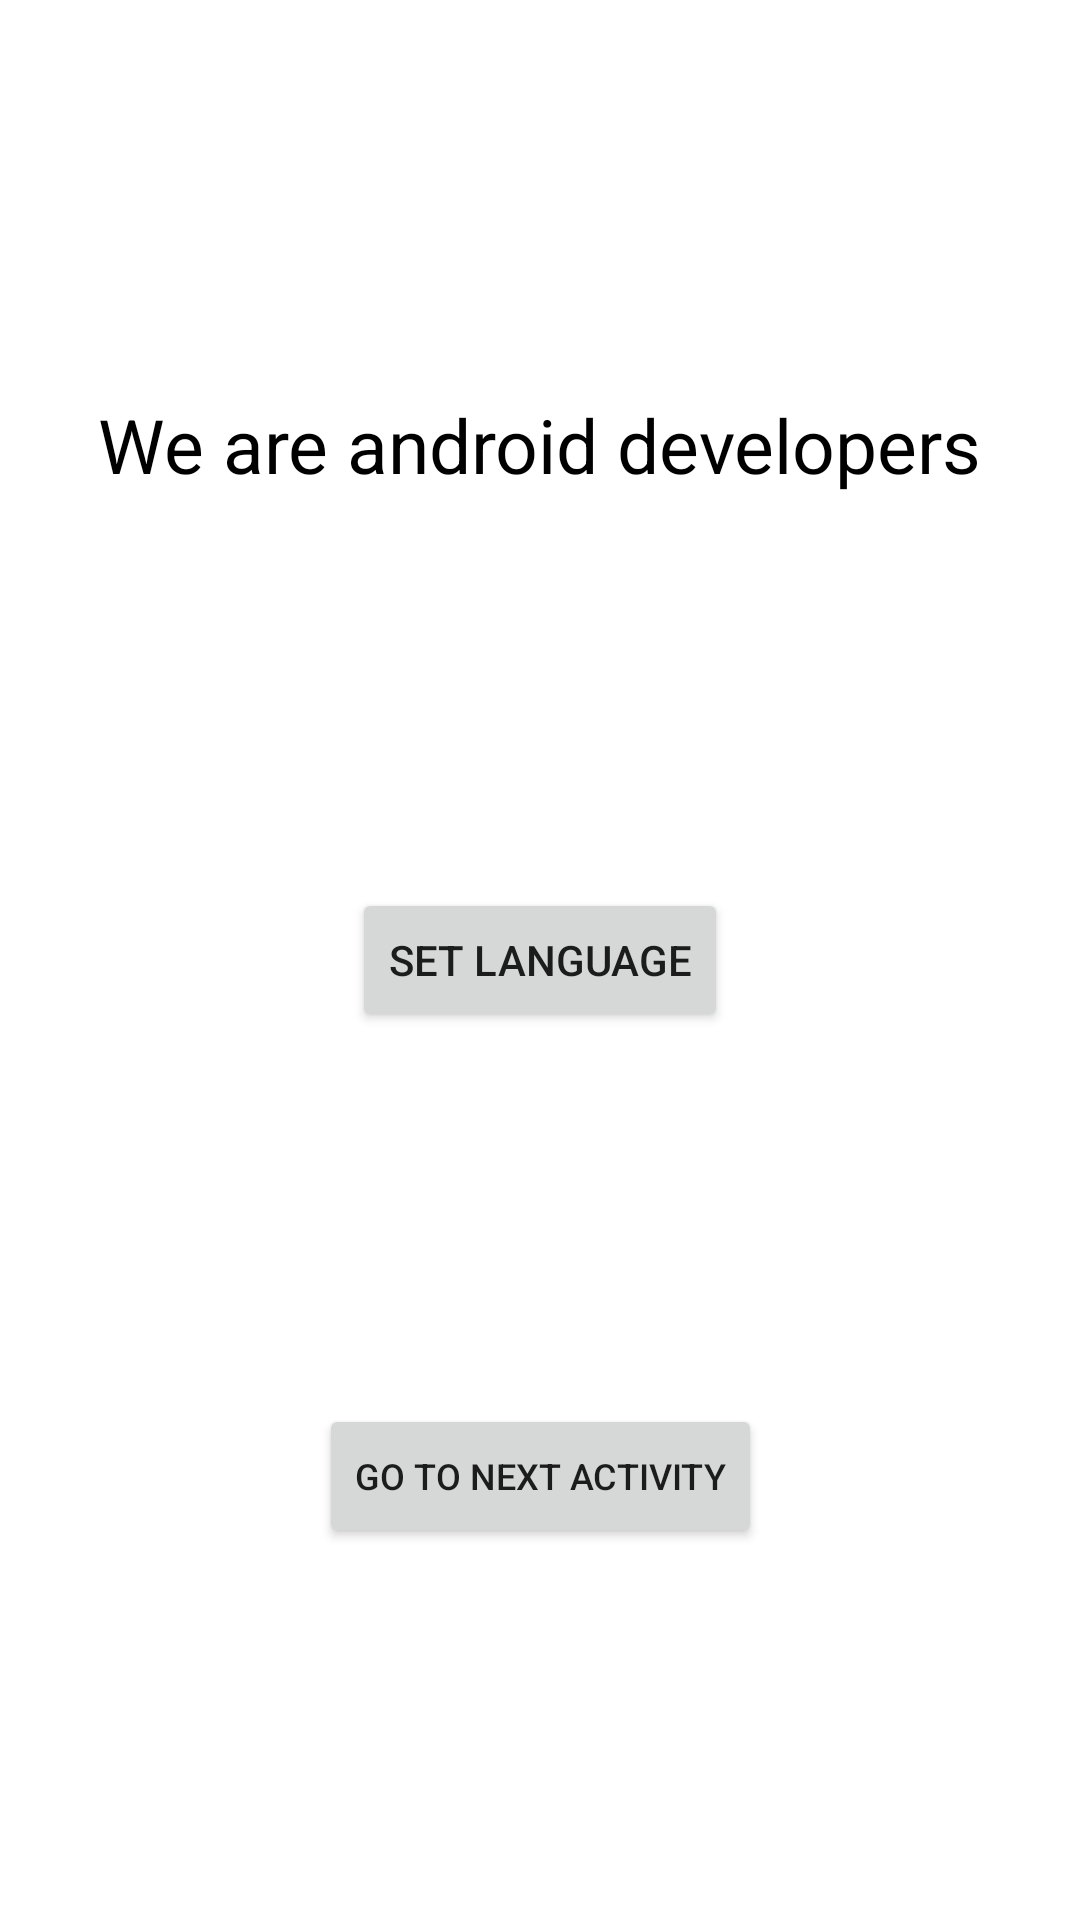

The Android layout XML behind this screen, and the referenced resources:
<!-- AndroidManifest.xml: application theme Theme.SpannableLanguage -->
<!-- res/layout/activity_main.xml -->
<?xml version="1.0" encoding="utf-8"?>
<androidx.constraintlayout.widget.ConstraintLayout xmlns:android="http://schemas.android.com/apk/res/android"
    xmlns:app="http://schemas.android.com/apk/res-auto"
    xmlns:tools="http://schemas.android.com/tools"
    android:layout_width="match_parent"
    android:layout_height="match_parent"
    tools:context=".MainActivity">

    <androidx.appcompat.widget.AppCompatTextView
        android:id="@+id/textView"
        android:layout_width="wrap_content"
        android:layout_height="wrap_content"
        android:text="@string/we_are"
        android:textColor="@color/black"
        android:textSize="25sp"
        app:layout_constraintBottom_toTopOf="@+id/btn"
        app:layout_constraintEnd_toEndOf="parent"
        app:layout_constraintStart_toStartOf="parent"
        app:layout_constraintTop_toTopOf="parent" />

    <Button
        android:layout_width="wrap_content"
        android:layout_height="wrap_content"
        app:layout_constraintBottom_toBottomOf="parent"
        android:id="@+id/btn"
        android:text="@string/set_lan"
        app:layout_constraintEnd_toEndOf="parent"
        app:layout_constraintStart_toStartOf="parent"
        app:layout_constraintTop_toTopOf="parent" />

    <Button
        android:id="@+id/btnNext"
        android:layout_width="wrap_content"
        android:layout_height="wrap_content"
        android:text="@string/go"
        app:layout_constraintBottom_toBottomOf="parent"
        android:textSize="12sp"
        app:layout_constraintEnd_toEndOf="parent"
        app:layout_constraintStart_toStartOf="parent"
        app:layout_constraintTop_toBottomOf="@+id/btn" />

</androidx.constraintlayout.widget.ConstraintLayout>
<!-- resources referenced by this layout -->
<resources>
  <string name="go">Go to next activity</string>
  <string name="set_lan">Set language</string>
  <string name="we_are">We are android developers</string>
  <style name="Theme.SpannableLanguage" parent="Theme.MaterialComponents.DayNight.DarkActionBar">
          
          <item name="colorPrimary">@color/purple_500</item>
          <item name="colorPrimaryVariant">@color/purple_700</item>
          <item name="colorOnPrimary">@color/white</item>
          
          <item name="colorSecondary">@color/teal_200</item>
          <item name="colorSecondaryVariant">@color/teal_700</item>
          <item name="colorOnSecondary">@color/black</item>
          
          <item name="android:statusBarColor">?attr/colorPrimaryVariant</item>
          
      </style>
  <!-- not gathered from this repository: default colours our renderer supplied (Android Studio template values) -->
  <color name="purple_500">#FF6200EE</color>
  <color name="purple_700">#FF3700B3</color>
  <color name="teal_200">#FF03DAC5</color>
  <color name="teal_700">#FF018786</color>
  <color name="black">#FF000000</color>
  <color name="white">#FFFFFFFF</color>
</resources>
